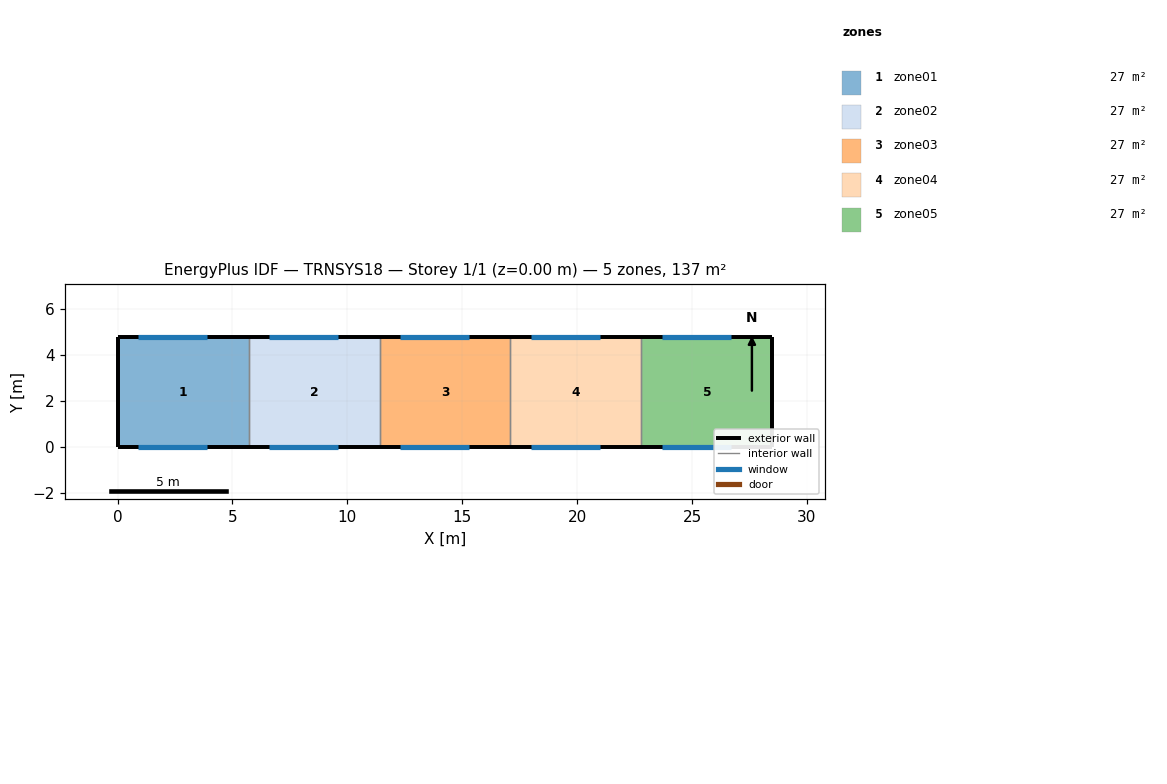
=== STOREY PLAN SPEC (per zone: floor XY polygon, exterior-wall plan segments, windows/doors) ===
zone 1: zone01  (27.4 m²)
  floor: (5.70, 4.80) (5.70, 0.00) (0.00, 0.00) (0.00, 4.80)
  exterior wall: (0.00, 4.80) – (0.00, 0.00)  [4.8 m]
  exterior wall: (5.70, 4.80) – (0.00, 4.80)  [5.7 m]
    window: (3.90, 4.80) – (0.90, 4.80)  [10.8 m²]
  exterior wall: (0.00, 0.00) – (5.70, 0.00)  [5.7 m]
    window: (0.90, 0.00) – (3.90, 0.00)  [10.8 m²]
  interior walls: 1
zone 2: zone02  (27.4 m²)
  floor: (11.40, 4.80) (11.40, 0.00) (5.70, 0.00) (5.70, 4.80)
  exterior wall: (11.40, 4.80) – (5.70, 4.80)  [5.7 m]
    window: (9.60, 4.80) – (6.60, 4.80)  [10.8 m²]
  exterior wall: (5.70, 0.00) – (11.40, 0.00)  [5.7 m]
    window: (6.60, 0.00) – (9.60, 0.00)  [10.8 m²]
  interior walls: 2
zone 3: zone03  (27.4 m²)
  floor: (17.10, 4.80) (17.10, 0.00) (11.40, 0.00) (11.40, 4.80)
  exterior wall: (17.10, 4.80) – (11.40, 4.80)  [5.7 m]
    window: (15.30, 4.80) – (12.30, 4.80)  [10.8 m²]
  exterior wall: (11.40, 0.00) – (17.10, 0.00)  [5.7 m]
    window: (12.30, 0.00) – (15.30, 0.00)  [10.8 m²]
  interior walls: 2
zone 4: zone04  (27.4 m²)
  floor: (22.80, 4.80) (22.80, 0.00) (17.10, 0.00) (17.10, 4.80)
  exterior wall: (22.80, 4.80) – (17.10, 4.80)  [5.7 m]
    window: (21.00, 4.80) – (18.00, 4.80)  [10.8 m²]
  exterior wall: (17.10, 0.00) – (22.80, 0.00)  [5.7 m]
    window: (18.00, 0.00) – (21.00, 0.00)  [10.8 m²]
  interior walls: 2
zone 5: zone05  (27.4 m²)
  floor: (28.50, 4.80) (28.50, 0.00) (22.80, 0.00) (22.80, 4.80)
  exterior wall: (28.50, 0.00) – (28.50, 4.80)  [4.8 m]
  exterior wall: (28.50, 4.80) – (22.80, 4.80)  [5.7 m]
    window: (26.70, 4.80) – (23.70, 4.80)  [10.8 m²]
  exterior wall: (22.80, 0.00) – (28.50, 0.00)  [5.7 m]
    window: (23.70, 0.00) – (26.70, 0.00)  [10.8 m²]
  interior walls: 1

=== DERIVED (storey summary) ===
Building: TRNSYS18
Storey: 1 of 1  (floor level z = 0.00 m)
Storey gross floor area: 136.8 m²
Zones on this storey: 5
  - zone01: floor 27.4 m²; exterior wall 16.2 m (87.5 m²); 2 window(s) 21.6 m²; WWR 24.7%
  - zone02: floor 27.4 m²; exterior wall 11.4 m (61.6 m²); 2 window(s) 21.6 m²; WWR 35.1%
  - zone03: floor 27.4 m²; exterior wall 11.4 m (61.6 m²); 2 window(s) 21.6 m²; WWR 35.1%
  - zone04: floor 27.4 m²; exterior wall 11.4 m (61.6 m²); 2 window(s) 21.6 m²; WWR 35.1%
  - zone05: floor 27.4 m²; exterior wall 16.2 m (87.5 m²); 2 window(s) 21.6 m²; WWR 24.7%
Zone adjacency: (none detected)